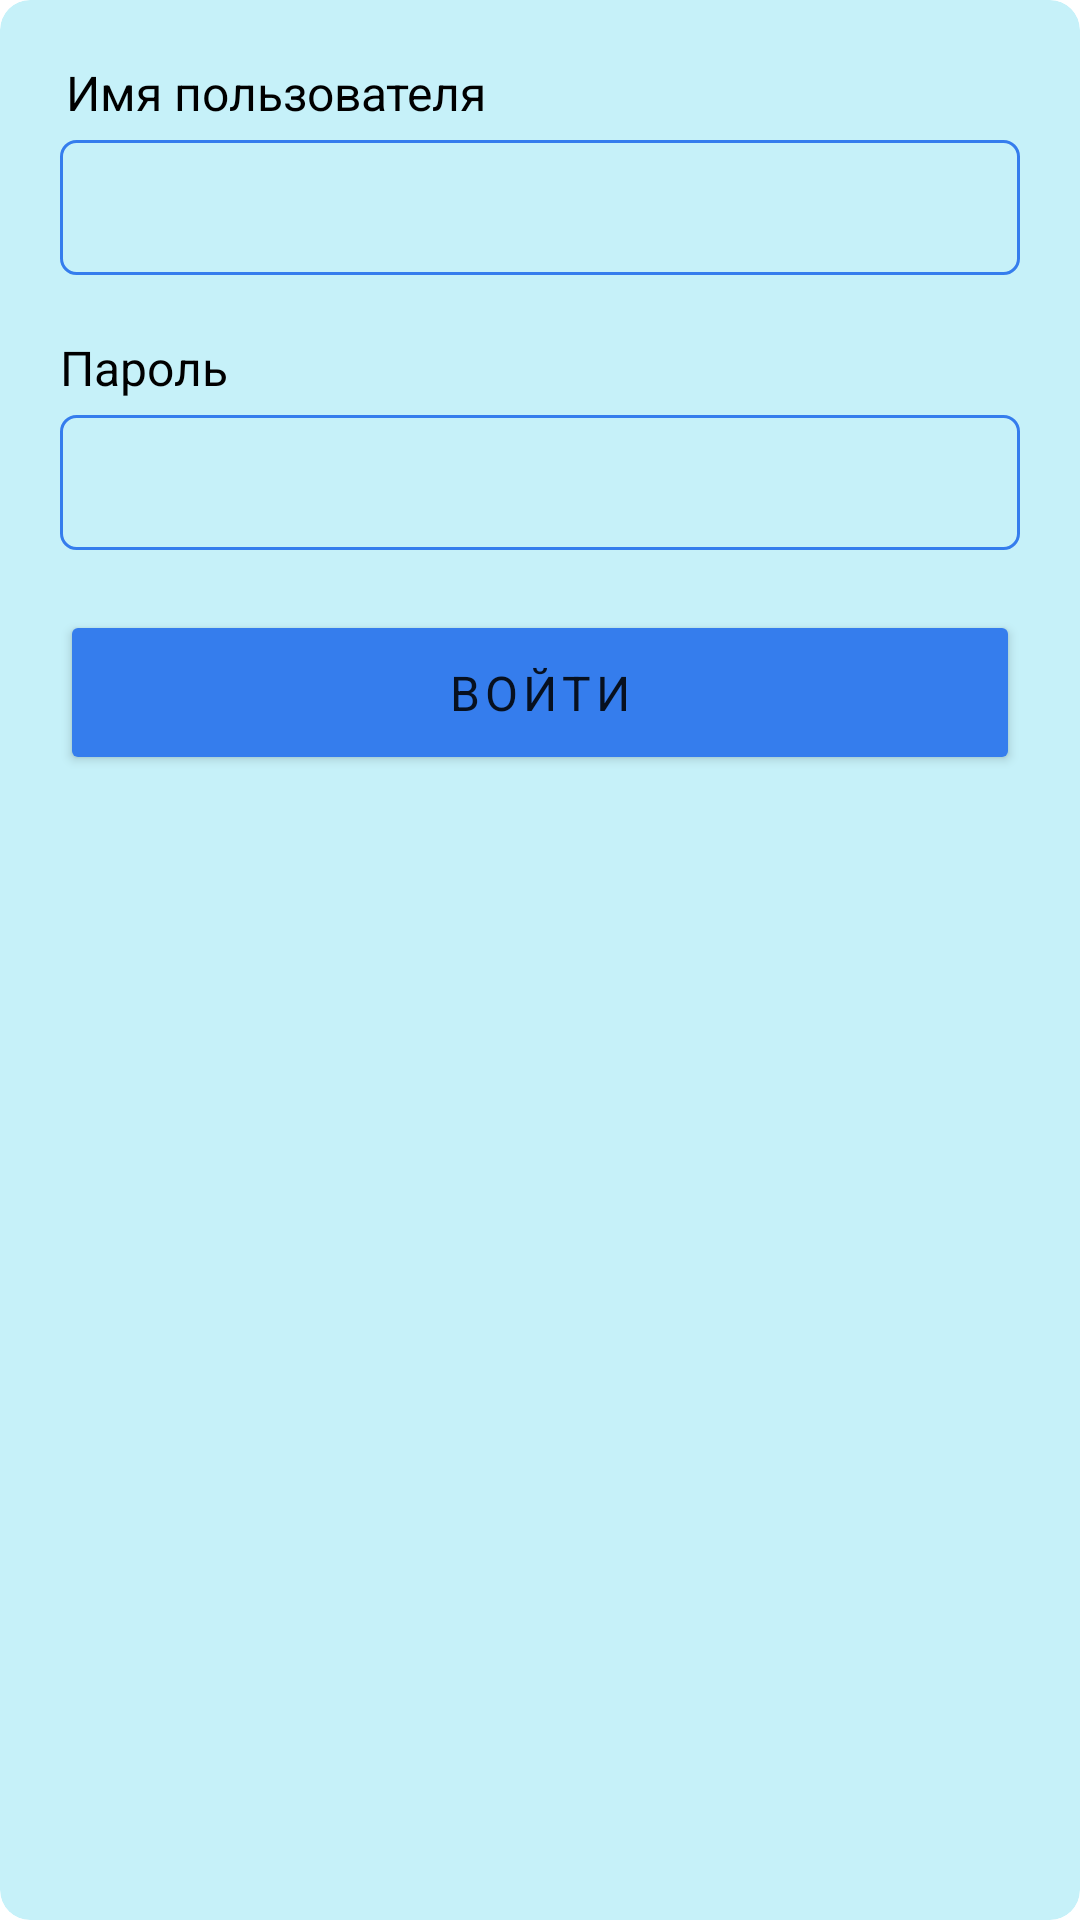

Write the Android layout XML for this screen, with the resource values it uses.
<!-- AndroidManifest.xml: application theme Theme.MoneyPlanner -->
<!-- res/layout/form_login.xml -->
<?xml version="1.0" encoding="utf-8"?>
<androidx.cardview.widget.CardView xmlns:android="http://schemas.android.com/apk/res/android"
    style="@style/Theme.MoneyPlanner.BackgroundContent"
    android:layout_width="match_parent"
    android:layout_height="wrap_content"
    android:orientation="vertical">

    <LinearLayout
        android:layout_width="match_parent"
        android:layout_height="match_parent"
        android:orientation="vertical"
        android:paddingLeft="20dp"
        android:paddingTop="20dp"
        android:paddingRight="20dp"
        android:paddingBottom="10dp">

        <LinearLayout
            android:layout_width="match_parent"
            android:layout_height="wrap_content"
            android:orientation="vertical">

            <TextView
                android:id="@+id/textView5"
                style="@style/Theme.MoneyPlanner.EditTextLabel"
                android:layout_width="match_parent"
                android:layout_height="0dp"
                android:layout_weight="1"
                android:paddingLeft="2dp"
                android:paddingRight="2dp"
                android:text="@string/username_field" />

            <EditText
                android:id="@+id/editUsername"
                style="@style/Theme.MoneyPlanner.EditText"
                android:backgroundTint="@color/normal"
                android:inputType="text"
                android:textCursorDrawable="@drawable/cursor" />

        </LinearLayout>

        <LinearLayout
            android:layout_width="match_parent"
            android:layout_height="wrap_content"
            android:layout_marginTop="20dp"
            android:orientation="vertical">

            <TextView
                android:id="@+id/textView6"
                style="@style/Theme.MoneyPlanner.EditTextLabel"
                android:layout_width="match_parent"
                android:layout_height="wrap_content"
                android:text="@string/password_field" />

            <EditText
                android:id="@+id/editPassword"
                style="@style/Theme.MoneyPlanner.EditText"
                android:layout_width="match_parent"
                android:layout_height="wrap_content"
                android:inputType="textPassword"
                android:textCursorDrawable="@drawable/cursor" />
        </LinearLayout>

        <Button
            android:id="@+id/submitButton"
            style="@style/Theme.MoneyPlanner.Button"
            android:layout_width="match_parent"
            android:layout_height="wrap_content"
            android:layout_marginTop="20dp"
            android:text="@string/login_button" />

    </LinearLayout>

    <androidx.cardview.widget.CardView
        android:id="@+id/formLoader"
        style="@style/Theme.MoneyPlanner.FormLoader"
        android:layout_width="match_parent"
        android:layout_height="match_parent"
        android:visibility="gone">

        <ProgressBar
            android:id="@+id/progressBar"
            style="@style/Theme.MoneyPlanner.ProgressLoader"
            android:layout_width="wrap_content"
            android:layout_height="wrap_content" />
    </androidx.cardview.widget.CardView>

</androidx.cardview.widget.CardView>
<!-- resources referenced by this layout -->
<resources>
  <color name="normal">#357DED</color>
  <!-- drawable cursor (drawable) -->
  <?xml version="1.0" encoding="utf-8"?>
  <shape xmlns:android="http://schemas.android.com/apk/res/android" android:shape="rectangle" >
      <size android:width="1dp" />
      <solid android:color="@color/normal"/>
  </shape>
  <string name="login_button">Войти</string>
  <string name="password_field">Пароль</string>
  <string name="username_field">Имя пользователя</string>
  <style name="Theme.MoneyPlanner.BackgroundContent">
          <item name="cardBackgroundColor">@color/background_content</item>
          <item name="cardCornerRadius">10dp</item>
          <item name="cardElevation">0dp</item>
      </style>
  <style name="Theme.MoneyPlanner.Button">
          <item name="fontFamily">@font/roboto_bold</item>
          <item name="android:textSize">16sp</item>
          <item name="textAllCaps">true</item>
          <item name="android:backgroundTint">@color/normal</item>
          <item name="android:letterSpacing">0.1</item>
          <item name="android:minHeight">55dp</item>
      </style>
  <style name="Theme.MoneyPlanner.EditText">
          <item name="android:layout_width">match_parent</item>
          <item name="android:layout_height">wrap_content</item>
          <item name="android:minHeight">45dp</item>
          <item name="fontFamily">@font/roboto</item>
          <item name="android:textSize">14sp</item>
          <item name="android:background">@drawable/border</item>
          <item name="android:backgroundTint">@color/normal</item>
          <item name="android:textColor">@color/main</item>
          <item name="android:paddingRight">15dp</item>
          <item name="android:paddingLeft">15dp</item>
          <item name="android:textColorHint">@color/main</item>
      </style>
  <style name="Theme.MoneyPlanner.EditTextLabel">
          <item name="fontFamily">@font/roboto</item>
          <item name="android:textSize">16sp</item>
          <item name="android:textColor">@color/main</item>
          <item name="android:layout_marginBottom">5dp</item>
      </style>
  <style name="Theme.MoneyPlanner.FormLoader">
          <item name="cardBackgroundColor">@color/background_content</item>
          <item name="android:alpha">0.8</item>
          <item name="cardElevation">0dp</item>
      </style>
  <style name="Theme.MoneyPlanner.ProgressLoader">
          <item name="android:indeterminateTint">@color/normal</item>
          <item name="android:indeterminateTintMode">src_atop</item>
          <item name="android:layout_gravity">center_horizontal|center_vertical</item>
      </style>
  <style name="Theme.MoneyPlanner" parent="Theme.MaterialComponents.DayNight.DarkActionBar">
          
          <item name="colorPrimary">@color/normal</item>
          <item name="colorPrimaryVariant">@color/normal</item>
          <item name="colorOnPrimary">@color/minor</item>
          
          <item name="colorSecondary">@color/active</item>
          <item name="colorSecondaryVariant">@color/active</item>
          <item name="colorOnSecondary">@color/main</item>
          
          <item name="android:statusBarColor" tools:targetApi="l">?attr/colorPrimaryVariant</item>
          
      </style>
  <color name="background_content">#C6F1F9</color>
  <!-- drawable border (drawable) -->
  <?xml version="1.0" encoding="utf-8"?>
  <shape xmlns:android="http://schemas.android.com/apk/res/android"
      android:shape="rectangle">
  
      <solid
          android:color="@android:color/transparent"/>
  
      <corners
          android:radius="5dp" />
  
      <stroke
          android:color="@color/main"
          android:width="1dp" />
  </shape>
  <color name="main">#000000</color>
  <color name="minor">#FFFFFF</color>
  <color name="active">#F18F01</color>
</resources>
